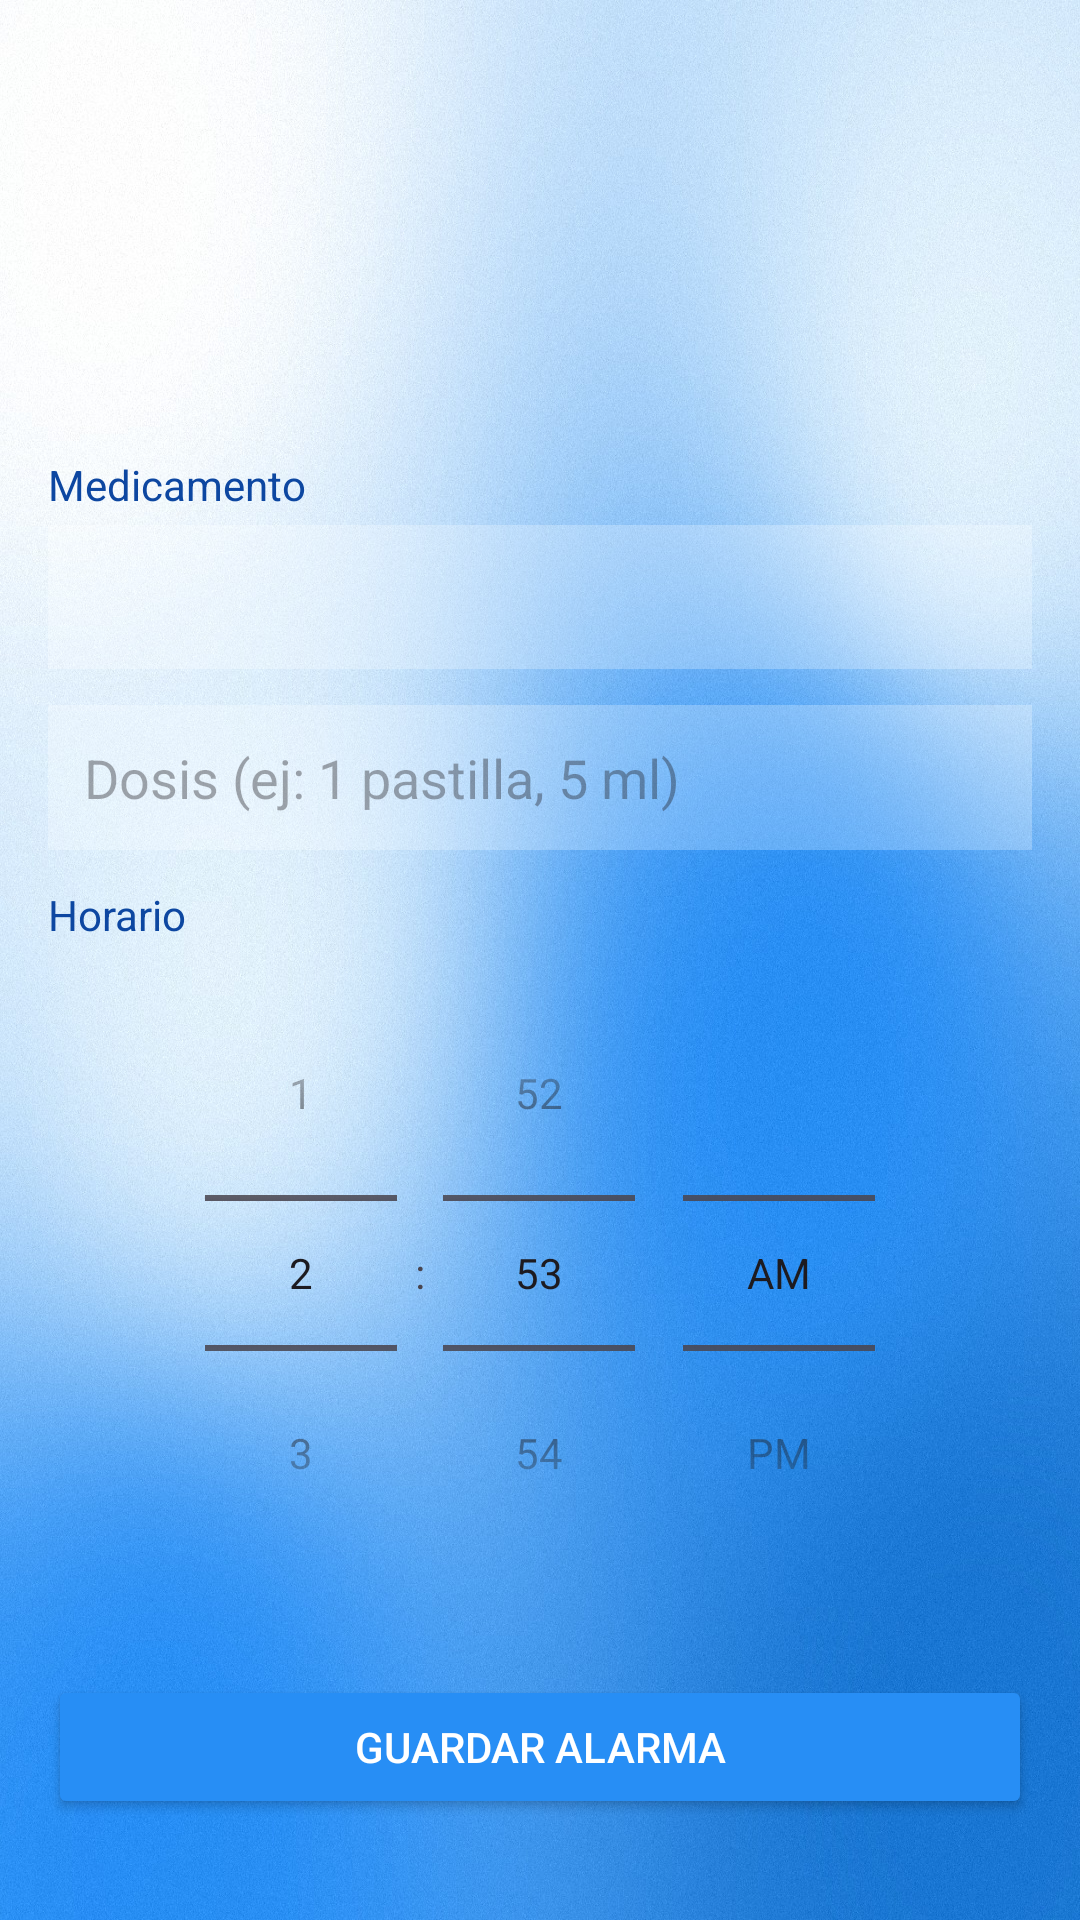

Android layout source for this screen:
<!-- AndroidManifest.xml: application theme Theme.AppTuHoraSalud -->
<!-- res/layout/activity_insert_alarm.xml -->
<?xml version="1.0" encoding="utf-8"?>
<ScrollView xmlns:android="http://schemas.android.com/apk/res/android"
    android:id="@+id/scrollInsertAlarm"
    android:layout_width="match_parent"
    android:layout_height="match_parent"
    android:background="@drawable/fondo6">

    <LinearLayout
        android:layout_width="match_parent"
        android:layout_height="wrap_content"
        android:orientation="vertical"
        android:padding="16dp">

        <ImageView
            android:layout_width="120dp"
            android:layout_height="120dp"
            android:layout_gravity="center"
            android:layout_marginBottom="16dp"
            android:contentDescription="Icono de alarma"
            android:src="@drawable/usuario" />

        <TextView
            android:layout_width="match_parent"
            android:layout_height="wrap_content"
            android:layout_marginBottom="4dp"
            android:text="Medicamento"
            android:textColor="#0D47A1"
            android:textSize="14sp" />

        <Spinner
            android:id="@+id/spinnerMedicine"
            android:layout_width="match_parent"
            android:layout_height="wrap_content"
            android:layout_marginBottom="12dp"
            android:background="#40FFFFFF"
            android:minHeight="48dp" />

        <EditText
            android:id="@+id/inputDose"
            android:layout_width="match_parent"
            android:layout_height="wrap_content"
            android:layout_marginBottom="12dp"
            android:background="#40FFFFFF"
            android:hint="Dosis (ej: 1 pastilla, 5 ml)"
            android:inputType="text"
            android:minHeight="48dp"
            android:padding="12dp" />

        <TextView
            android:layout_width="match_parent"
            android:layout_height="wrap_content"
            android:layout_marginBottom="4dp"
            android:text="Horario"
            android:textColor="#0D47A1"
            android:textSize="14sp" />

        <TimePicker
            android:id="@+id/timePickerAlarm"
            android:layout_width="match_parent"
            android:layout_height="wrap_content"
            android:layout_marginBottom="12dp"
            android:timePickerMode="spinner" />

        <Button
            android:id="@+id/btnSaveAlarm"
            android:layout_width="match_parent"
            android:layout_height="wrap_content"
            android:layout_marginTop="16dp"
            android:backgroundTint="#278EF5"
            android:minHeight="48dp"
            android:padding="12dp"
            android:text="Guardar Alarma"
            android:textColor="#FFFFFF" />

    </LinearLayout>
</ScrollView>
<!-- resources referenced by this layout -->
<resources>
  <!-- drawable fondo6: jpg bitmap (drawable, 512555 bytes) -->
  <style name="Theme.AppTuHoraSalud" parent="Base.Theme.AppTuHoraSalud" />
  <style name="Base.Theme.AppTuHoraSalud" parent="Theme.Material3.DayNight.NoActionBar">
          
          
      </style>
</resources>
